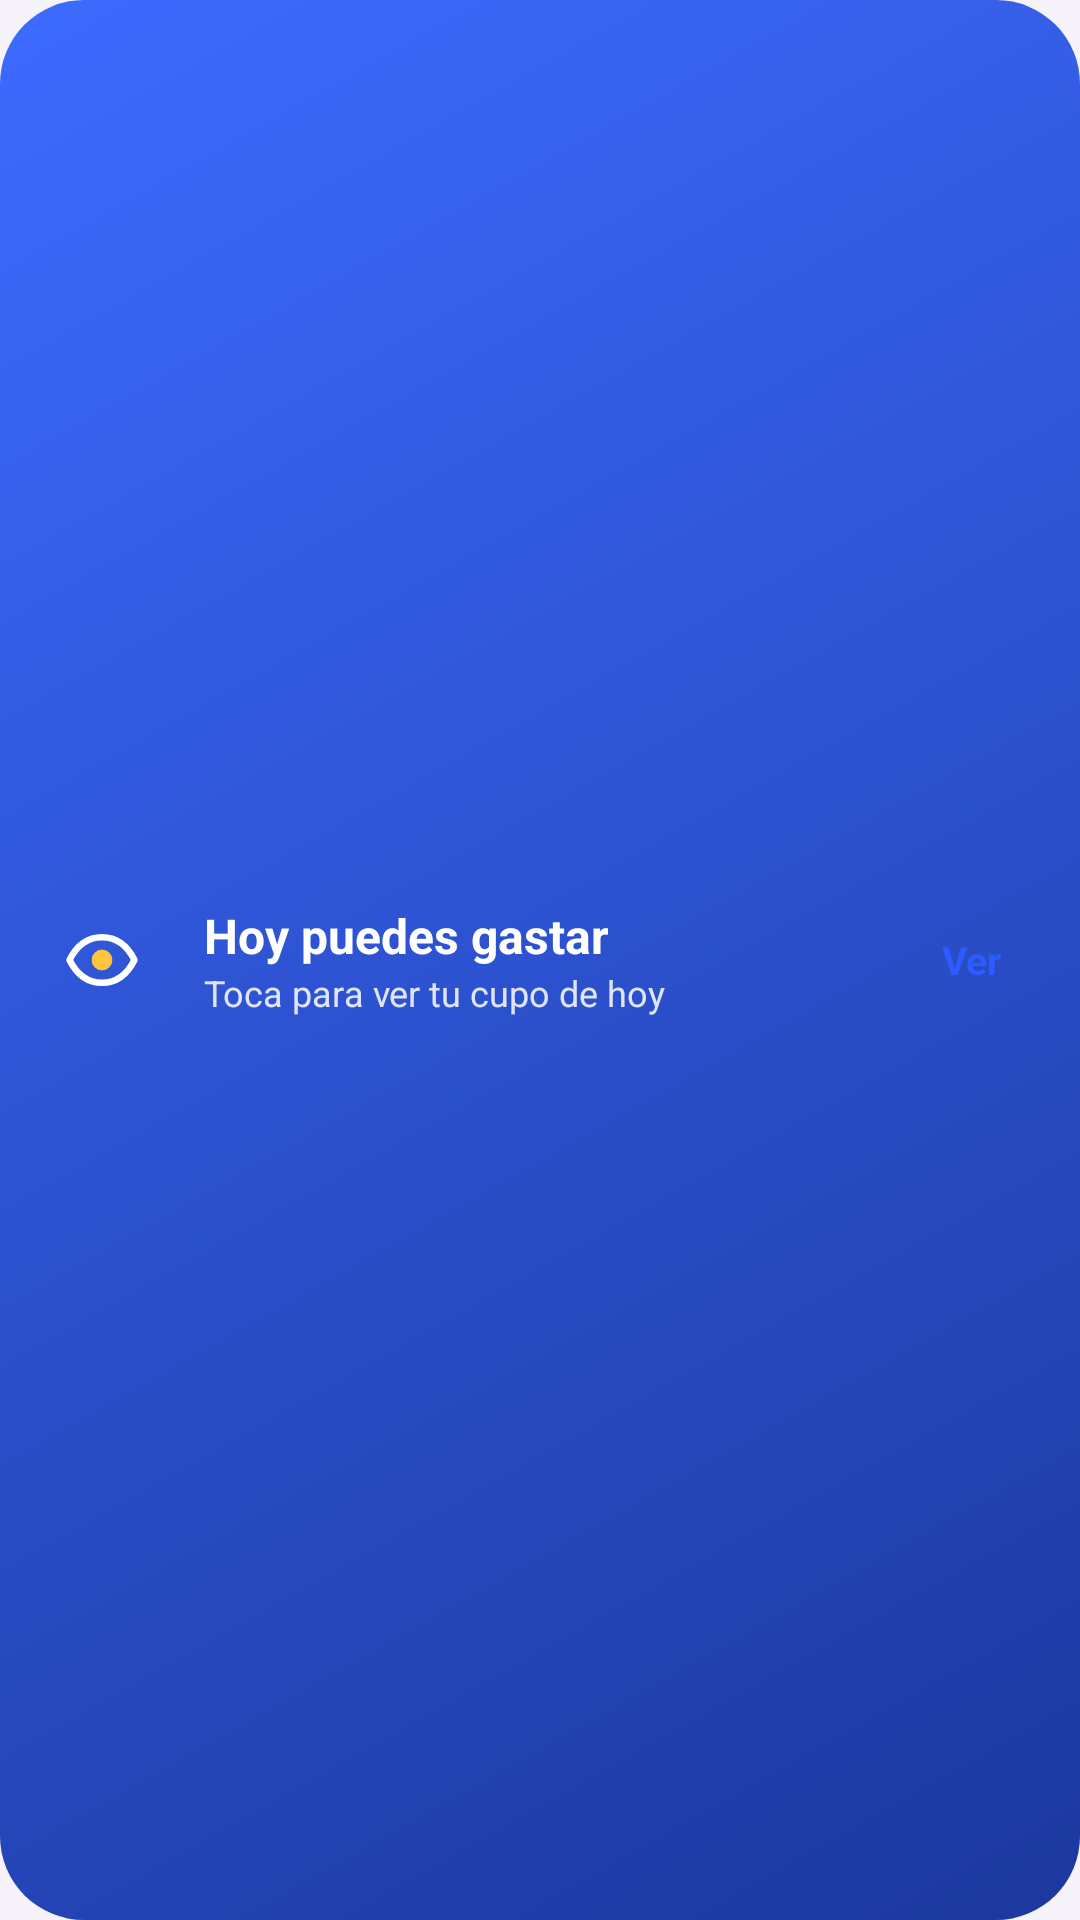

Reconstruct the res/layout file that produces this screen, plus the resources it refers to.
<!-- AndroidManifest.xml: application theme Tema -->
<!-- res/layout/widget_hoy.xml -->
<?xml version="1.0" encoding="utf-8"?>
<LinearLayout xmlns:android="http://schemas.android.com/apk/res/android"
    android:id="@+id/hoy_raiz"
    android:layout_width="match_parent"
    android:layout_height="match_parent"
    android:background="@drawable/widget_fondo"
    android:gravity="center_vertical"
    android:orientation="horizontal"
    android:paddingStart="10dp"
    android:paddingEnd="12dp">

    <ImageView
        android:layout_width="48dp"
        android:layout_height="48dp"
        android:background="@drawable/widget_mic"
        android:importantForAccessibility="no"
        android:padding="11dp"
        android:src="@drawable/ic_ojo" />

    <LinearLayout
        android:layout_width="0dp"
        android:layout_height="wrap_content"
        android:layout_marginStart="10dp"
        android:layout_weight="1"
        android:orientation="vertical">

        <TextView
            android:layout_width="wrap_content"
            android:layout_height="wrap_content"
            android:text="@string/hoy_titulo"
            android:textColor="#FFFFFFFF"
            android:textSize="16sp"
            android:textStyle="bold" />

        <TextView
            android:layout_width="wrap_content"
            android:layout_height="wrap_content"
            android:maxLines="1"
            android:text="@string/hoy_sub"
            android:textColor="#D9FFFFFF"
            android:textSize="12sp" />
    </LinearLayout>

    <TextView
        android:id="@+id/hoy_ver"
        android:layout_width="wrap_content"
        android:layout_height="wrap_content"
        android:background="@drawable/widget_boton"
        android:paddingStart="14dp"
        android:paddingTop="8dp"
        android:paddingEnd="14dp"
        android:paddingBottom="8dp"
        android:text="@string/hoy_ver"
        android:textColor="#2E5BFF"
        android:textSize="13sp"
        android:textStyle="bold" />
</LinearLayout>
<!-- resources referenced by this layout -->
<resources>
  <!-- drawable ic_ojo (drawable) -->
  <?xml version="1.0" encoding="utf-8"?>
  <vector xmlns:android="http://schemas.android.com/apk/res/android"
      android:width="24dp" android:height="24dp" android:viewportWidth="24" android:viewportHeight="24">
      <path android:strokeColor="#FFFFFFFF" android:strokeWidth="2" android:strokeLineCap="round" android:strokeLineJoin="round"
          android:fillColor="#00000000" android:pathData="M2,12C4.5,7 8,5 12,5s7.5,2 10,7c-2.5,5 -6,7 -10,7S4.5,17 2,12z" />
      <path android:fillColor="#FFFFC53D" android:pathData="M12,12m-3.2,0a3.2,3.2 0,1 1,6.4 0a3.2,3.2 0,1 1,-6.4 0" />
  </vector>
  <!-- drawable widget_fondo (drawable) -->
  <?xml version="1.0" encoding="utf-8"?>
  <shape xmlns:android="http://schemas.android.com/apk/res/android" android:shape="rectangle">
      <gradient android:startColor="#3D6BFF" android:endColor="#1C389E" android:angle="315" />
      <corners android:radius="28dp" />
  </shape>
  <string name="hoy_sub">Toca para ver tu cupo de hoy</string>
  <string name="hoy_titulo">Hoy puedes gastar</string>
  <string name="hoy_ver">Ver</string>
  <style name="Tema" parent="@android:style/Theme.Material.Light.NoActionBar">
          <item name="android:colorPrimary">@color/primario</item>
          <item name="android:colorAccent">@color/primario</item>
          <item name="android:statusBarColor">@color/fondo</item>
          <item name="android:windowLightStatusBar">true</item>
          <item name="android:navigationBarColor">@color/fondo</item>
          <item name="android:windowBackground">@color/fondo</item>
      </style>
  <color name="primario">#2E5BFF</color>
  <color name="fondo">#F6F4FA</color>
</resources>
